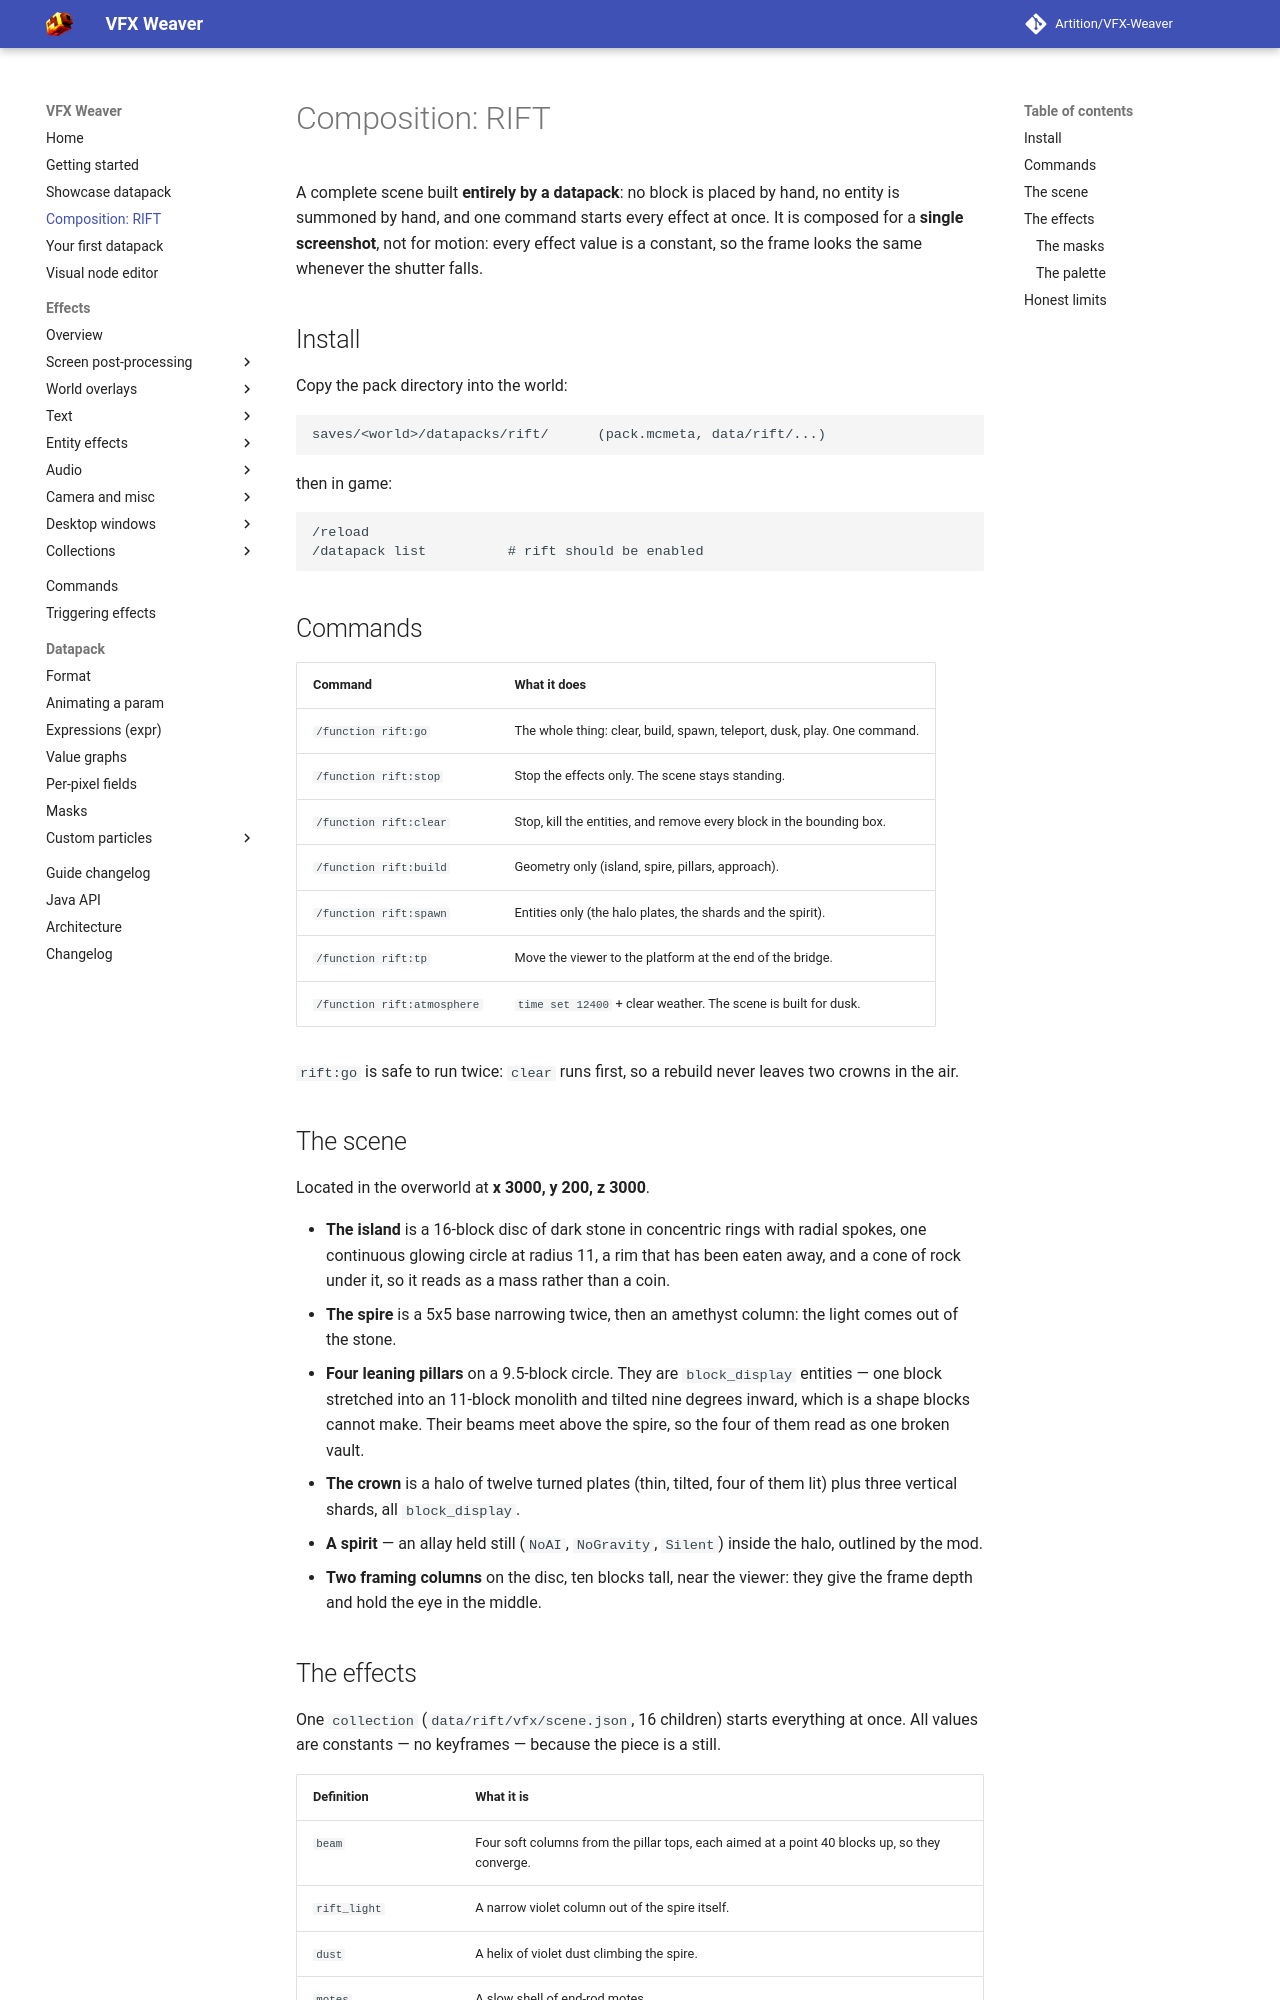

repository: Artition/VFX-Weaver · page: 2.6.3/guide/compositions/index.html · generator: mkdocs

# Composition: RIFT

A complete scene built **entirely by a datapack**: no block is placed by hand, no entity is
summoned by hand, and one command starts every effect at once. It is composed for a **single
screenshot**, not for motion: every effect value is a constant, so the frame looks the same whenever
the shutter falls.

## Install

Copy the pack directory into the world:

```
saves/<world>/datapacks/rift/      (pack.mcmeta, data/rift/...)
```

then in game:

```
/reload
/datapack list          # rift should be enabled
```

## Commands

| Command | What it does |
|---|---|
| `/function rift:go` | The whole thing: clear, build, spawn, teleport, dusk, play. One command. |
| `/function rift:stop` | Stop the effects only. The scene stays standing. |
| `/function rift:clear` | Stop, kill the entities, and remove every block in the bounding box. |
| `/function rift:build` | Geometry only (island, spire, pillars, approach). |
| `/function rift:spawn` | Entities only (the halo plates, the shards and the spirit). |
| `/function rift:tp` | Move the viewer to the platform at the end of the bridge. |
| `/function rift:atmosphere` | `time set 12400` + clear weather. The scene is built for dusk. |

`rift:go` is safe to run twice: `clear` runs first, so a rebuild never leaves two crowns in the air.

## The scene

Located in the overworld at **x 3000, y 200, z 3000**.

- **The island** is a 16-block disc of dark stone in concentric rings with radial spokes, one
  continuous glowing circle at radius 11, a rim that has been eaten away, and a cone of rock under
  it, so it reads as a mass rather than a coin.
- **The spire** is a 5x5 base narrowing twice, then an amethyst column: the light comes out of the
  stone.
- **Four leaning pillars** on a 9.5-block circle. They are `block_display` entities — one block
  stretched into an 11-block monolith and tilted nine degrees inward, which is a shape blocks
  cannot make. Their beams meet above the spire, so the four of them read as one broken vault.
- **The crown** is a halo of twelve turned plates (thin, tilted, four of them lit) plus three
  vertical shards, all `block_display`.
- **A spirit** — an allay held still (`NoAI`, `NoGravity`, `Silent`) inside the halo, outlined by
  the mod.
- **Two framing columns** on the disc, ten blocks tall, near the viewer: they give the frame depth
  and hold the eye in the middle.
